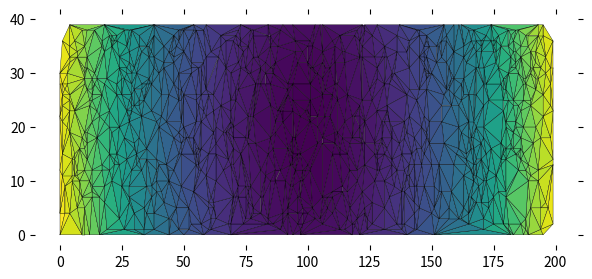

The script that saved this image:
from scipy.spatial import Delaunay
import numpy as np
import matplotlib.pyplot as plt

# Triangle Settings
width = 200
height = 40
pointNumber = 1000
points = np.zeros((pointNumber, 2))
points[:, 0] = np.random.randint(0, width, pointNumber)
points[:, 1] = np.random.randint(0, height, pointNumber)

# Use scipy.spatial.Delaunay for Triangulation
tri = Delaunay(points)

# Plot Delaunay triangle with color filled
center = np.sum(points[tri.simplices], axis=1)/3.0
color = np.array([(x - width/2)**2 + (y - height/2)**2 for x, y in center])
plt.figure(figsize=(7, 3))
plt.tripcolor(points[:, 0], points[:, 1], tri.simplices.copy(), facecolors=color, edgecolors='k')


# Delete ticks, axis and background
plt.tick_params(labelbottom='False', labelleft='False', left='False', right='False',
                bottom='False', top='False')
ax = plt.gca()
ax.spines['right'].set_color('none')
ax.spines['bottom'].set_color('none')
ax.spines['left'].set_color('none')
ax.spines['top'].set_color('none')

# Save picture
plt.show()
plt.savefig('Delaunay.png', transparent=True, dpi=600)
